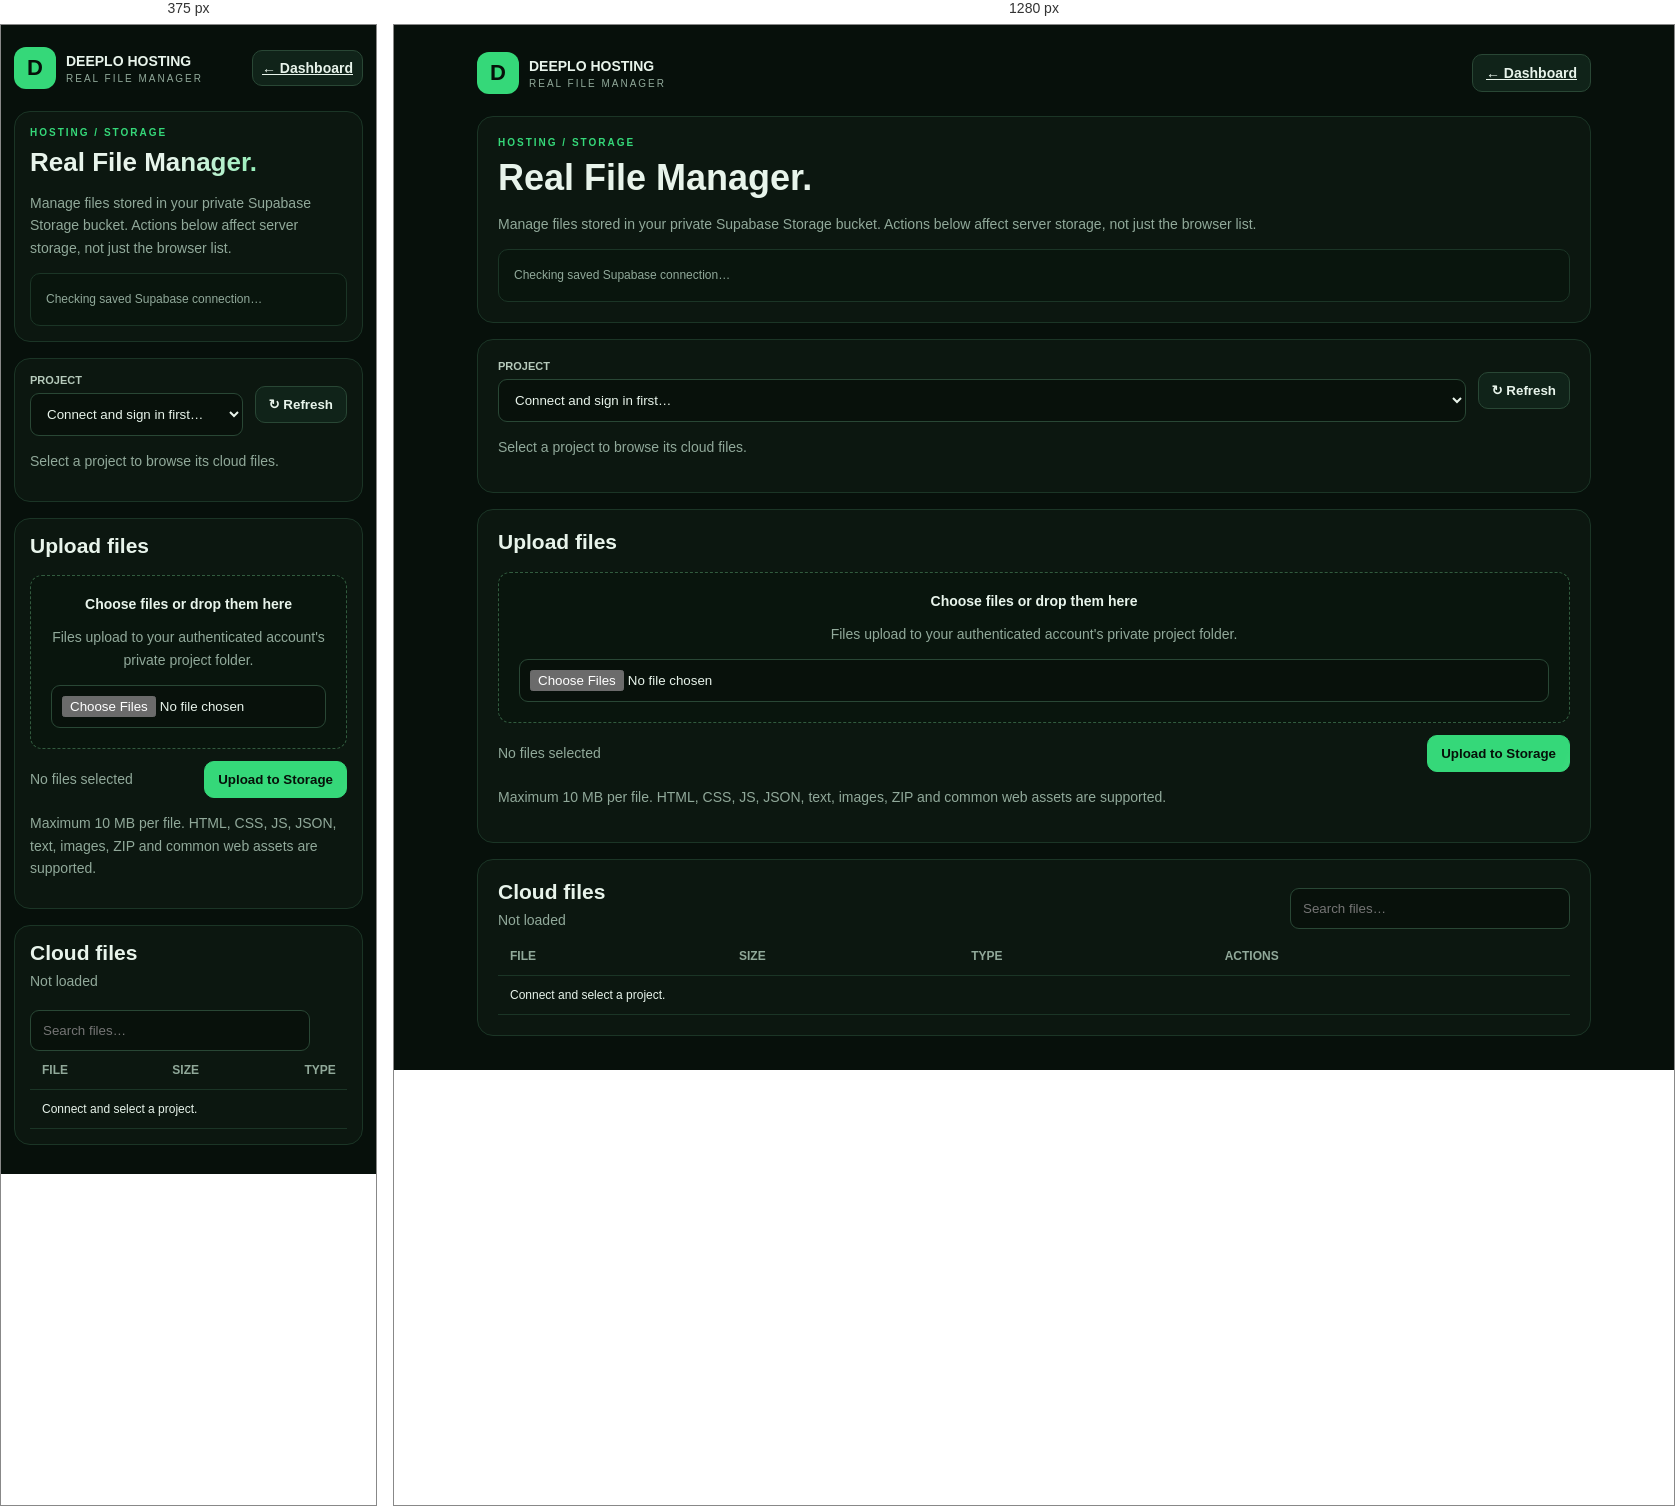
Rendered at 375 px and 1280 px, left to right.

<!-- file: file-manager.html -->
<!doctype html><html lang="en"><head><meta charset="utf-8"><meta name="viewport" content="width=device-width,initial-scale=1"><meta name="theme-color" content="#07100b"><title>Real File Manager — DEEPLO HOSTING</title><link rel="preconnect" href="https://fonts.googleapis.com"><link href="https://fonts.googleapis.com/css2?family=DM+Sans:wght@400;500;600;700;800&display=swap" rel="stylesheet"><script src="https://cdn.jsdelivr.net/npm/@supabase/supabase-js@2"></script><style>
:root{color-scheme:dark;--bg:#07100b;--panel:#0c1710;--line:#1b3526;--green:#35d879;--muted:#91a99a}*{box-sizing:border-box}body{margin:0;background:var(--bg);color:#e8f4eb;font:14px 'DM Sans',sans-serif}.wrap{max-width:1150px;margin:auto;padding:18px}.head,.row{display:flex;align-items:center;justify-content:space-between;gap:12px;flex-wrap:wrap}.head{padding:9px 0 22px}.brand{display:flex;align-items:center;gap:10px;color:inherit;text-decoration:none}.mark{width:42px;height:42px;display:grid;place-items:center;background:var(--green);color:#061009;border-radius:12px;font-weight:900;font-size:22px}.brand small{display:block;color:var(--muted);font-size:10px;letter-spacing:2px;margin-top:4px}.btn{border:1px solid #294735;background:#102319;color:#e8f4eb;border-radius:10px;padding:10px 13px;cursor:pointer;font-weight:700}.primary{background:var(--green);color:#061009;border-color:var(--green)}.danger{border-color:#673333;color:#ffaaaa}.hero,.panel{background:var(--panel);border:1px solid var(--line);border-radius:16px;padding:20px;margin-bottom:16px}.eyebrow{font-size:10px;letter-spacing:2px;color:var(--green);font-weight:800}.hero h1{font-size:clamp(26px,5vw,36px);margin:9px 0}.muted,p{color:var(--muted);line-height:1.6}.field{display:grid;gap:7px;flex:1;min-width:180px}label{font-size:11px;color:#b6cabb;font-weight:700}input,select{width:100%;min-width:0;padding:12px;border:1px solid #294735;border-radius:9px;background:#08110b;color:#e8f4eb}input[type=file]{padding:10px}.drop{border:1px dashed #315b3e;background:#09150d;padding:20px;border-radius:12px;text-align:center}.drop.drag{border-color:var(--green);background:#102719}.table-wrap{overflow:auto}table{width:100%;border-collapse:collapse;min-width:610px}th,td{text-align:left;padding:12px;border-bottom:1px solid var(--line);font-size:12px}th{color:var(--muted)}.file-name{font-weight:700;overflow-wrap:anywhere}.file-sub{font-size:10px;color:var(--muted);margin-top:4px}.actions{display:flex;gap:6px;flex-wrap:wrap}.actions .btn{padding:8px 10px;font-size:11px}#notice{font-size:12px;color:var(--green);overflow-wrap:anywhere}.state{padding:15px;border:1px solid var(--line);border-radius:10px;background:#09150d;color:var(--muted);font-size:12px;line-height:1.7}dialog{width:min(850px,calc(100% - 24px));max-height:85vh;overflow:auto;background:#08110b;color:#e8f4eb;border:1px solid #315b3e;border-radius:14px;padding:18px}dialog pre{white-space:pre-wrap;word-break:break-word;font:12px/1.6 monospace}dialog::backdrop{background:#000b}.hidden{display:none!important}@media(max-width:600px){.wrap{padding:13px}.hero,.panel{padding:15px}.actions .btn{flex:1}.head .btn{padding:9px}.row>*{max-width:100%}}
</style><link rel="stylesheet" href="animations.css"><script defer src="animations.js"></script><script defer src="ads.js"></script></head><body><main class="wrap"><div class="ad-slot" data-slot="top"></div><header class="head"><a class="brand" href="index.html"><span class="mark">D</span><span><b>DEEPLO HOSTING</b><small>REAL FILE MANAGER</small></span></a><a class="btn" href="index.html">← Dashboard</a></header><section class="hero"><div class="eyebrow">HOSTING / STORAGE</div><h1>Real File Manager<span style="color:var(--green)">.</span></h1><p>Manage files stored in your private Supabase Storage bucket. Actions below affect server storage, not just the browser list.</p><div id="connection" class="state">Checking saved Supabase connection…</div></section><section class="panel"><div class="row"><div class="field"><label for="project">PROJECT</label><select id="project"><option value="">Connect and sign in first…</option></select></div><button class="btn" id="refresh">↻ Refresh</button></div><p id="projectHint">Select a project to browse its cloud files.</p></section><section class="panel"><h2 style="margin-top:0">Upload files</h2><div class="drop" id="drop"><b>Choose files or drop them here</b><p>Files upload to your authenticated account's private project folder.</p><input id="picker" type="file" multiple></div><div class="row" style="margin-top:12px"><span id="picked" class="muted">No files selected</span><button id="upload" class="btn primary">Upload to Storage</button></div><p class="muted">Maximum 10 MB per file. HTML, CSS, JS, JSON, text, images, ZIP and common web assets are supported.</p></section><section class="panel"><div class="row"><div><h2 style="margin:0">Cloud files</h2><p id="count" style="margin:5px 0">Not loaded</p></div><input id="search" placeholder="Search files…" style="max-width:280px"></div><div class="table-wrap"><table><thead><tr><th>FILE</th><th>SIZE</th><th>TYPE</th><th>ACTIONS</th></tr></thead><tbody id="list"><tr><td colspan="4">Connect and select a project.</td></tr></tbody></table></div></section><p id="notice" role="status" aria-live="polite"></p><dialog id="preview"><div class="row"><h3 id="previewTitle">Preview</h3><button class="btn" id="closePreview">Close</button></div><pre id="previewBody"></pre></dialog><div class="ad-slot" data-slot="bottom"></div></main><script>
(()=>{const $=id=>document.getElementById(id),CFG='deeplo2_config',BUCKET='project-files';let sb=null,user=null,files=[],picked=[];const allowed=new Set(['html','htm','css','js','json','txt','svg','png','jpg','jpeg','webp','gif','ico','zip','woff','woff2','xml','md']);function say(m){$('notice').textContent=m}function esc(s){return String(s).replace(/[&<>"']/g,c=>({'&':'&amp;','<':'&lt;','>':'&gt;','"':'&quot;',"'":'&#39;'}[c]))}function fmt(n){if(!Number.isFinite(n))return '—';if(n<1024)return n+' B';if(n<1048576)return(n/1024).toFixed(1)+' KB';return(n/1048576).toFixed(2)+' MB'}function cleanName(s){return s.replace(/[^a-zA-Z0-9._ -]/g,'_').replace(/[\/\\]/g,'_').replace(/^\.+/,'').slice(0,120)}function prefix(){return user.id+'/'+$('project').value}async function init(){let c={};try{c=JSON.parse(localStorage.getItem(CFG)||'{}')}catch{}if(!c.url||!c.key||!window.supabase){$('connection').textContent='Supabase is not configured on this browser. Open Dashboard → Settings, save your Supabase Project URL and anon/public key, then sign in.';$('list').innerHTML='<tr><td colspan="4">No connection.</td></tr>';return}try{sb=window.supabase.createClient(c.url,c.key);const {data,error}=await sb.auth.getSession();if(error)throw error;user=data.session?.user||null;if(!user){$('connection').innerHTML='Supabase is configured, but you are signed out. <a href="index.html" style="color:var(--green)">Go to dashboard to log in</a>.';return}const r=await sb.from('projects').select('id,name,project_type').order('created_at',{ascending:false});if(r.error)throw r.error;$('connection').textContent='Connected · signed in as '+(user.email||user.id)+' · private storage';$('project').innerHTML='<option value="">Choose project…</option>'+(r.data||[]).map(p=>`<option value="${esc(p.id)}">${esc(p.name)} · ${esc(p.project_type||'static')}</option>`).join('');if(!r.data?.length)$('projectHint').textContent='No projects found. Create one from Websites & Projects first.'}catch(e){$('connection').textContent='Connection error: '+e.message;say('Check Supabase URL/key, database schema and Storage policies.')}}async function listAll(prefix){let out=[],offset=0;for(let page=0;page<50;page++){const r=await sb.storage.from(BUCKET).list(prefix,{limit:100,offset,sortBy:{column:'name',order:'asc'}});if(r.error)throw r.error;const rows=r.data||[];out.push(...rows.filter(x=>x.id));if(rows.length<100)break;offset+=100}return out}async function refresh(){files=[];$('list').innerHTML='<tr><td colspan="4">Loading cloud files…</td></tr>';if(!sb||!user){$('list').innerHTML='<tr><td colspan="4">Sign in first.</td></tr>';return}if(!$('project').value){$('count').textContent='Select a project';$('list').innerHTML='<tr><td colspan="4">Choose a project above.</td></tr>';return}try{files=await listAll(prefix());render();$('count').textContent=files.length+' cloud file(s) · Supabase Storage';$('projectHint').textContent='Folder: '+prefix()+' · changes are stored remotely.'}catch(e){$('list').innerHTML='<tr><td colspan="4">Could not list files: '+esc(e.message)+'</td></tr>';say('Storage listing failed. Check bucket name and RLS policies.')}}function render(){const q=$('search').value.trim().toLowerCase();const vis=files.filter(f=>f.name.toLowerCase().includes(q));$('list').innerHTML=vis.map(f=>{const size=f.metadata?.size||0,type=f.metadata?.mimetype||f.metadata?.contentType||'File';return `<tr><td><div class="file-name">▤ ${esc(f.name)}</div><div class="file-sub">${esc(f.id||'Cloud object')}</div></td><td>${fmt(size)}</td><td>${esc(type)}</td><td><div class="actions"><button class="btn" data-action="download" data-name="${encodeURIComponent(f.name)}">Download</button><button class="btn" data-action="view" data-name="${encodeURIComponent(f.name)}">Preview</button><button class="btn danger" data-action="delete" data-name="${encodeURIComponent(f.name)}">Delete</button></div></td></tr>`}).join('')||'<tr><td colspan="4">'+(q?'No matching files.':'This project has no uploaded files yet.')+'</td></tr>'}async function upload(){if(!sb||!user)return say('Configure Supabase and sign in first.');if(!$('project').value)return say('Choose a project first.');if(!picked.length)return say('Choose at least one file.');const btn=$('upload');btn.disabled=true;try{for(const f of picked){const name=cleanName(f.name),ext=name.includes('.')?name.split('.').pop().toLowerCase():'';if(!name||!allowed.has(ext))throw Error('Unsupported file type: '+f.name);if(f.size>10*1024*1024)throw Error(f.name+' exceeds 10 MB.');const path=prefix()+'/'+Date.now()+'-'+name;const r=await sb.storage.from(BUCKET).upload(path,f,{upsert:false,contentType:f.type||'application/octet-stream'});if(r.error)throw r.error}say('Upload complete: files saved in Supabase Storage.');picked=[];$('picker').value='';$('picked').textContent='No files selected';await refresh()}catch(e){say('Upload failed: '+e.message)}finally{btn.disabled=false}}async function action(kind,name){if(!sb||!user||!$('project').value)return;const path=prefix()+'/'+name;try{if(kind==='delete'){if(!confirm('Permanently delete cloud file “'+name+'”?'))return;const r=await sb.storage.from(BUCKET).remove([path]);if(r.error)throw r.error;say('Cloud file deleted.');await refresh();return}const r=await sb.storage.from(BUCKET).createSignedUrl(path,60);if(r.error)throw r.error;const url=r.data.signedUrl;if(kind==='download'){const a=document.createElement('a');a.href=url;a.download=name;a.rel='noopener';document.body.appendChild(a);a.click();a.remove();say('Temporary secure download link created.')}else{const f=files.find(x=>x.name===name),mime=f?.metadata?.mimetype||f?.metadata?.contentType||'';if(!(/^(text\/|application\/(json|javascript|xml))/.test(mime)||/\.(html?|css|js|json|txt|xml|md|svg)$/i.test(name))){say('Preview supports text/code files and SVG only.');return}const res=await fetch(url);if(!res.ok)throw Error('Could not fetch preview');const txt=await res.text();if(txt.length>500000)throw Error('Preview limited to 500 KB. Download the file instead.');$('previewTitle').textContent=name;$('previewBody').textContent=txt;$('preview').showModal()}}catch(e){say(kind+' failed: '+e.message)}}$('project').addEventListener('change',refresh);$('refresh').addEventListener('click',refresh);$('search').addEventListener('input',render);$('picker').addEventListener('change',e=>{picked=Array.from(e.target.files||[]);$('picked').textContent=picked.length?picked.length+' file(s) selected · '+fmt(picked.reduce((n,f)=>n+f.size,0)):'No files selected'});$('upload').addEventListener('click',upload);$('closePreview').addEventListener('click',()=>$('preview').close());$('drop').addEventListener('dragover',e=>{e.preventDefault();$('drop').classList.add('drag')});$('drop').addEventListener('dragleave',()=>$('drop').classList.remove('drag'));$('drop').addEventListener('drop',e=>{e.preventDefault();$('drop').classList.remove('drag');picked=Array.from(e.dataTransfer.files||[]);$('picked').textContent=picked.length?picked.length+' file(s) selected':'No files selected'});$('list').addEventListener('click',e=>{const b=e.target.closest('[data-action]');if(b)action(b.dataset.action,decodeURIComponent(b.dataset.name))});init()})();
</script></body></html>